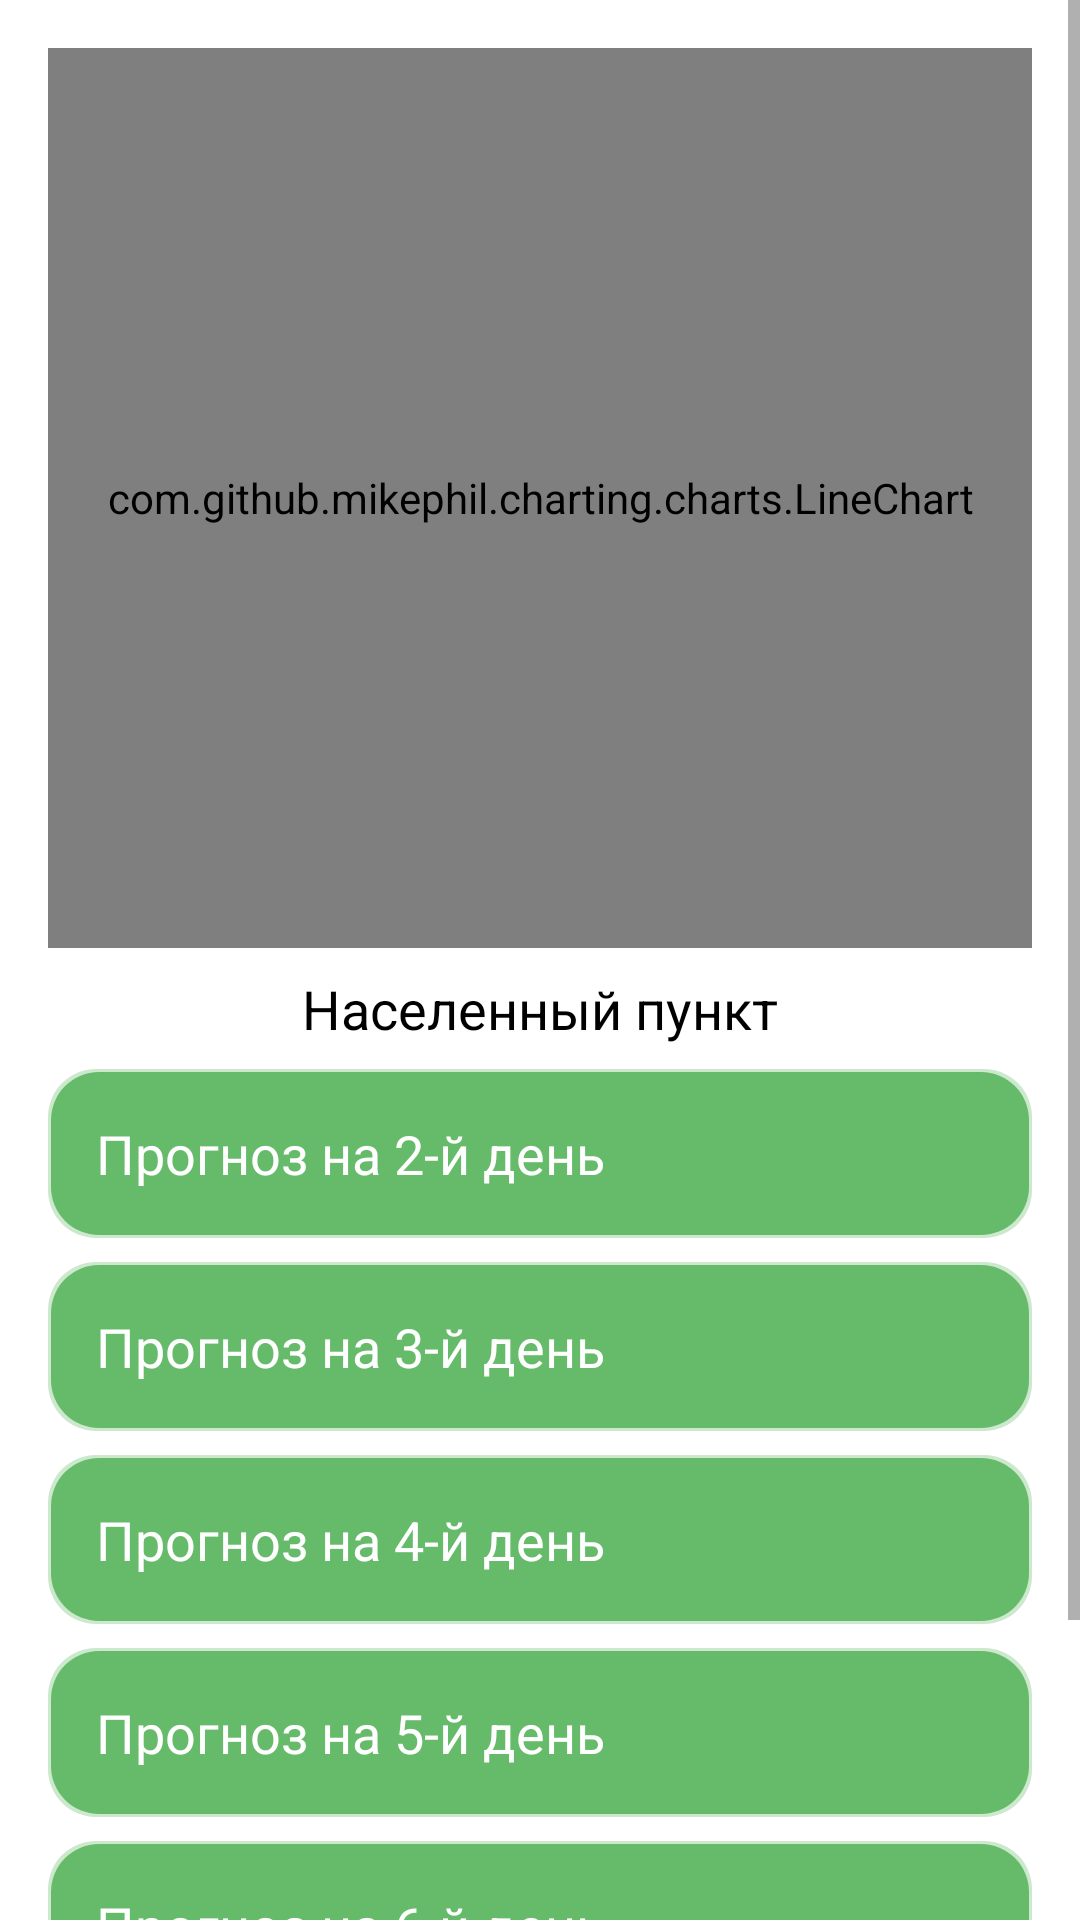

Here is an Android app screen rendered from its layout file. Give the layout XML and the strings, colors and styles it references.
<!-- AndroidManifest.xml: application theme Theme.AppCompat.DayNight.NoActionBar -->
<!-- res/layout/fragment_weather.xml -->
<ScrollView
    xmlns:android="http://schemas.android.com/apk/res/android"
    android:layout_width="match_parent"
    android:layout_height="match_parent"
    android:background="#FFFFFF">

    <LinearLayout
        android:layout_width="match_parent"
        android:layout_height="wrap_content"
        android:orientation="vertical"
        android:padding="16dp">

        
        <com.github.mikephil.charting.charts.LineChart
            android:id="@+id/lineChart"
            android:layout_width="match_parent"
            android:layout_height="300dp" />

        
        <TextView
            android:id="@+id/location_name"
            android:layout_width="wrap_content"
            android:layout_height="wrap_content"
            android:text="Населенный пункт"
            android:textSize="18sp"
            android:padding="8dp"
            android:layout_gravity="center_horizontal"
            android:textColor="#000000" />

        
        <TextView
            android:id="@+id/day2"
            android:layout_width="match_parent"
            android:layout_height="wrap_content"
            android:padding="16dp"
            android:text="Прогноз на 2-й день"
            android:textSize="18sp"
            android:textColor="#FFFFFF"
            android:backgroundTint="#66BB6A"
            android:background="@drawable/button_background"
            android:layout_marginBottom="8dp" />

        
        <TextView
            android:id="@+id/day3"
            android:layout_width="match_parent"
            android:layout_height="wrap_content"
            android:padding="16dp"
            android:text="Прогноз на 3-й день"
            android:textSize="18sp"
            android:textColor="#FFFFFF"
            android:backgroundTint="#66BB6A"
            android:background="@drawable/button_background"
            android:layout_marginBottom="8dp" />

        
        <TextView
            android:id="@+id/day4"
            android:layout_width="match_parent"
            android:layout_height="wrap_content"
            android:padding="16dp"
            android:text="Прогноз на 4-й день"
            android:textSize="18sp"
            android:textColor="#FFFFFF"
            android:backgroundTint="#66BB6A"
            android:background="@drawable/button_background"
            android:layout_marginBottom="8dp" />

        
        <TextView
            android:id="@+id/day5"
            android:layout_width="match_parent"
            android:layout_height="wrap_content"
            android:padding="16dp"
            android:text="Прогноз на 5-й день"
            android:textSize="18sp"
            android:textColor="#FFFFFF"
            android:backgroundTint="#66BB6A"
            android:background="@drawable/button_background"
            android:layout_marginBottom="8dp" />

        
        <TextView
            android:id="@+id/day6"
            android:layout_width="match_parent"
            android:layout_height="wrap_content"
            android:padding="16dp"
            android:text="Прогноз на 6-й день"
            android:textSize="18sp"
            android:textColor="#FFFFFF"
            android:backgroundTint="#66BB6A"
            android:background="@drawable/button_background"
            android:layout_marginBottom="8dp" />

        
        <TextView
            android:id="@+id/day7"
            android:layout_width="match_parent"
            android:layout_height="wrap_content"
            android:padding="16dp"
            android:text="Прогноз на 7-й день"
            android:textSize="18sp"
            android:textColor="#FFFFFF"
            android:backgroundTint="#66BB6A"
            android:background="@drawable/button_background"
            android:layout_marginBottom="8dp" />

    </LinearLayout>
</ScrollView>
<!-- resources referenced by this layout -->
<resources>
  <!-- drawable button_background (drawable) -->
  <layer-list xmlns:android="http://schemas.android.com/apk/res/android">
      
      <item>
          <shape android:shape="rectangle">
              <solid android:color="#55000000"/> 
              <corners android:radius="16dp"/> 
          </shape>
      </item>
  
      
      <item android:top="1dp" android:left="1dp" android:right="1dp" android:bottom="1dp"> 
          <shape android:shape="rectangle">
              <solid android:color="#FFFFFF"/> 
              <corners android:radius="16dp"/> 
          </shape>
      </item>
  </layer-list>
</resources>
